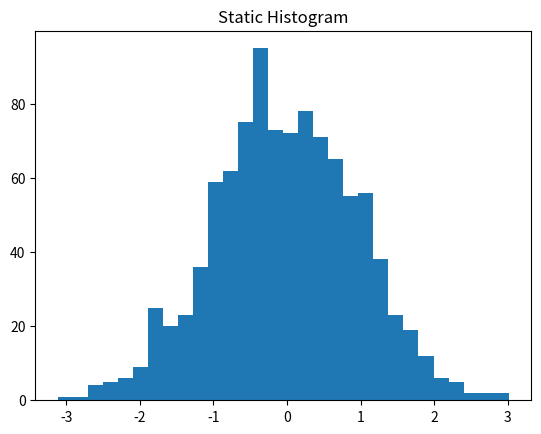

The script that saved this image:
import numpy as np
import matplotlib.pyplot as plt
from matplotlib.animation import FuncAnimation

data = np.random.randn(1000)

plt.hist(data, bins=30)
plt.title("Static Histogram")
plt.show()
